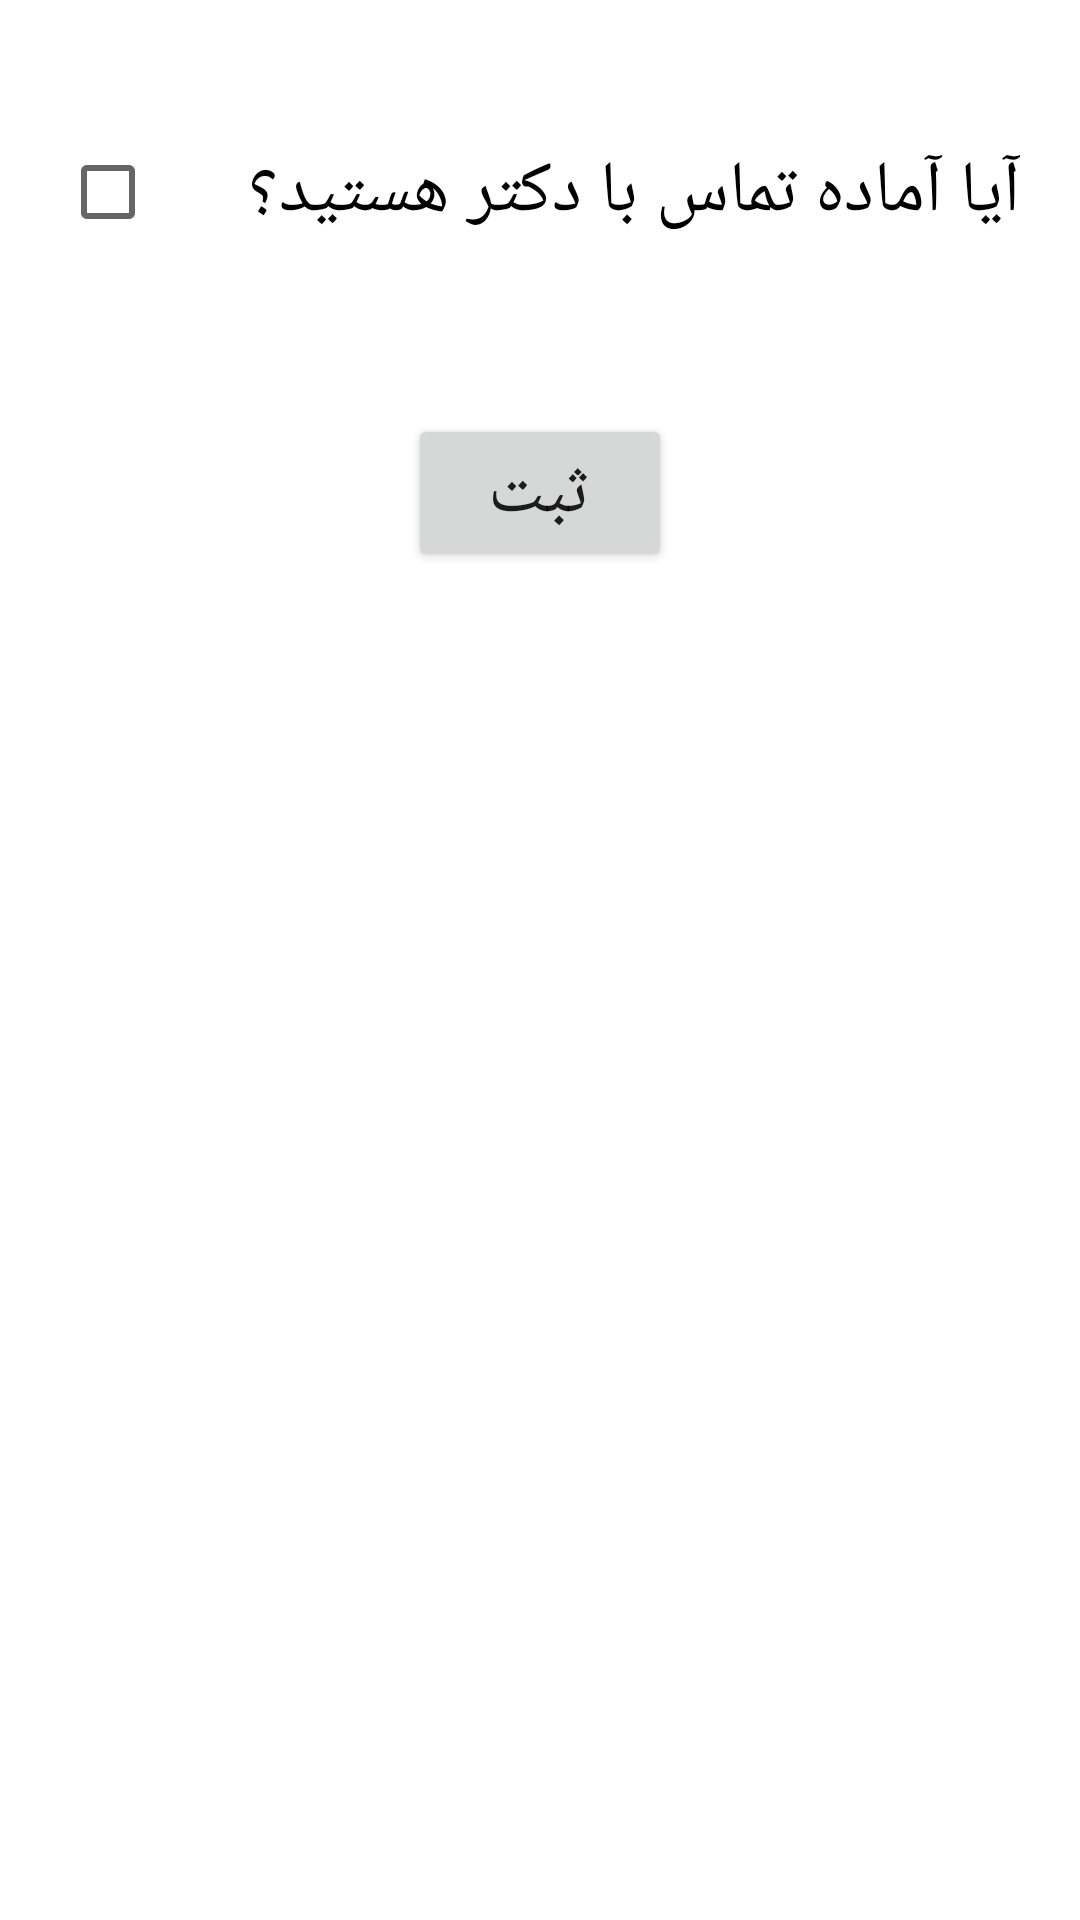

Layout XML and referenced resources for this Android screen:
<!-- AndroidManifest.xml: application theme Theme.SampleProject -->
<!-- res/layout/activity_check_patient_ready.xml -->
<?xml version="1.0" encoding="utf-8"?>
<LinearLayout xmlns:android="http://schemas.android.com/apk/res/android"
    xmlns:app="http://schemas.android.com/apk/res-auto"
    xmlns:tools="http://schemas.android.com/tools"
    android:layout_width="match_parent"
    android:layout_height="match_parent"
    tools:context=".CheckPatientReady"
    android:orientation="vertical"
    android:padding="20dp">

    <CheckBox
        android:id="@+id/readyBox"
        android:layout_width="match_parent"
        android:layout_height="wrap_content"
        android:layout_marginTop="20dp"
        android:text="آیا آماده تماس با دکتر هستید؟"
        android:textSize="24sp" />

    <Button
        android:id="@+id/readyOk"
        android:layout_width="wrap_content"
        android:layout_height="wrap_content"
        android:layout_marginTop="50dp"
        android:layout_gravity="center"
        android:text="ثبت"
        android:textSize="24sp" />
</LinearLayout>
<!-- resources referenced by this layout -->
<resources>
  <style name="Theme.SampleProject" parent="Theme.MaterialComponents.DayNight.DarkActionBar">
          
          <item name="colorPrimary">@color/teal_200</item>
          <item name="colorPrimaryVariant">@color/purple_700</item>
          <item name="colorOnPrimary">@color/black</item>
          
          <item name="colorSecondary">@color/purple_200</item>
          <item name="colorSecondaryVariant">@color/teal_700</item>
          <item name="colorOnSecondary">@color/black</item>
          
          <item name="android:statusBarColor" tools:targetApi="l">?attr/colorPrimaryVariant</item>
          
      </style>
  <color name="teal_200">#FF03DAC5</color>
  <color name="purple_700">#FF3700B3</color>
  <color name="black">#FF000000</color>
  <color name="purple_200">#FFBB86FC</color>
  <color name="teal_700">#FF018786</color>
</resources>
